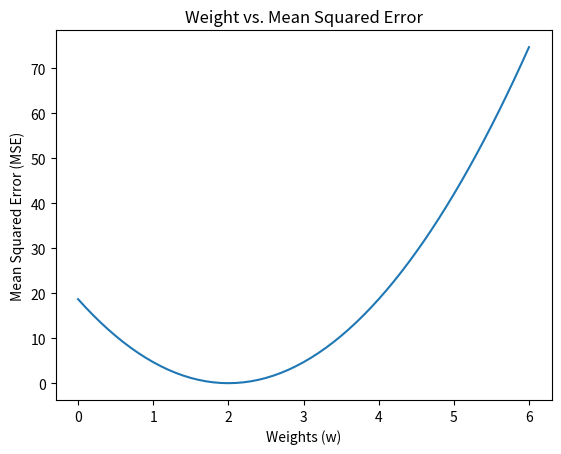

Source code (Python):
import numpy as np
import matplotlib.pyplot as plt

input_data = [1.0, 2.0, 3.0]
target_data = [2.0, 4.0, 6.0]

def forward(x): # 预测函数
    return x * w # 返回预测值（权重乘输入值）

def loss(x,y): # 损失函数
    y_pred = forward(x) # 计算预测值
    return (y_pred - y) * (y_pred - y) # 返回平方误差

w_list = [] # 记录权重和均方误差列表
mse_list = []

for w in np.arange(0.0, 6.1, 0.1): # 遍历权重，步长为0.1，范围为0-4
    print('w=',w)
    total_loss = 0
    for x_value, y_value in zip(input_data, target_data):
        y_pred_value = forward(x_value) # 计算输入值计算预测值
        loss_value = loss(x_value, y_value) # 计算当前数据点的损失值
        total_loss += loss_value # 累加损失值
        print('\t', x_value, y_pred_value, loss_value)
    print('MSE=',total_loss/3)
    w_list.append(w)
    mse_list.append(total_loss/3)

plt.plot(w_list, mse_list)
plt.xlabel('Weights (w)')
plt.ylabel('Mean Squared Error (MSE)')
plt.title('Weight vs. Mean Squared Error')
plt.show()


# # 使用当前权重 w 和偏置 b 预测输出的函数
# def forward(x):
#     return x * w + b  # 增加偏置 b
#
# # 计算预测值与实际值之间平方误差的函数
# def loss(x, y):
#     pred = forward(x)  # 计算预测值 pred
#     return (pred - y) ** 2  # 返回平方误差
#
# # 记录权重、偏置和对应的均方误差（MSE）的列表
# w_list = []
# b_list = []
# mse_list = []
#
# # 遍历权重 w 从 0.0 到 4.0，步长为 0.1
# for w in np.arange(0.0, 4.1, 0.1):
#     # 遍历偏置 b 从 -2.0 到 2.0，步长为 0.1
#     for b in np.arange(-2.0, 2.1, 0.1):
#         print('w=', w, 'b=', b)
#         l_sum = 0  # 初始化当前权重和偏置的损失和
#         for x_val, y_val in zip(x_data, y_data):  # 遍历每个数据点
#             pred_val = forward(x_val)  # 计算预测值
#             loss_val = loss(x_val, y_val)  # 计算当前数据点的损失值
#             l_sum += loss_val  # 累加损失
#             print('\t', x_val, pred_val, loss_val)
#         # 计算当前权重和偏置下的平均均方误差（MSE）
#         mse = l_sum / len(x_data)
#         print('MSE=', mse)
#         # 将当前权重、偏置和 MSE 记录下来
#         w_list.append(w)
#         b_list.append(b)
#         mse_list.append(mse)
#
# # 绘制权重和偏置的 3D 图
# fig = plt.figure()
# ax = fig.add_subplot(111, projection='3d')
# ax.scatter(w_list, b_list, mse_list, c='r', marker='o')
# ax.set_xlabel('Weight (w)')
# ax.set_ylabel('Bias (b)')
# ax.set_zlabel('Mean Squared Error (MSE)')
# plt.title('Weight, Bias vs. Mean Squared Error')
# plt.show()
